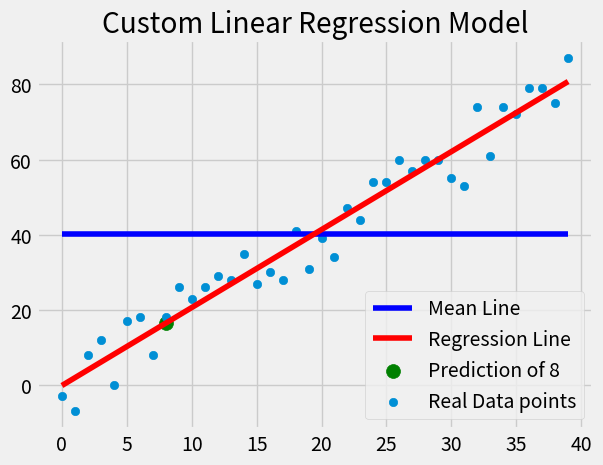

Recreate this plot in Python.
import matplotlib.pyplot as plt
import numpy as np
from matplotlib import style
import random

style.use('fivethirtyeight')
# style.use('ggplot')

# Xs = np.array([1, 2, 3, 4, 5, 6], dtype=np.float64)
# # Ys = np.array([49, 64, 81, 100, 121, 144], dtype=np.float64)
# Ys = np.array([5, 4, 6, 5, 6, 7], dtype=np.float64)


def create_dataset(hm, variance, step=2, correlation=False):
    val = 1
    Ys = []
    for i in range(hm):
        y = val + random.randrange(-variance, variance)
        Ys.append(y)
        if correlation and correlation == 'pos':
            val += step
        elif correlation and correlation == 'neg':
            val -= step

    Xs = [i for i in range(len(Ys))]
    return np.array(Xs, dtype=np.float64), np.array(Ys, dtype=np.float64)


def get_slope(x, y):
    m = ((((np.sum(x) / len(x)) * (np.sum(y) / len(y))) - (np.sum(x * y) / len(x * y))) /
         (((np.sum(x) / len(x)) ** 2) - (np.sum(x ** 2) / len(x ** 2))))
    return m


def coefficient_of_determination(orig_y, line_y):
    mean_line = [(np.sum(orig_y) / len(orig_y)) for i in orig_y]
    sqaured_error_pred_line = sum((line_y - orig_y) ** 2)
    sqaured_error_mean_line = sum((mean_line - orig_y) ** 2)
    return (1 - (sqaured_error_pred_line / sqaured_error_mean_line))


Xs, Ys = create_dataset(40, 10, step=2, correlation='pos')

m = get_slope(Xs, Ys)
print(f"Slope: {m}")
b = (np.sum(Ys) / len(Ys)) - m * (np.sum(Xs) / len(Xs))
print(f"Coefficient: {b}")


def predict(x):
    return ((m*x) + b)


to_prdict = 8
print(f"Prediction of {to_prdict}: {predict(to_prdict)}")

reg_line = [(m * x) + b for x in Xs]

r_squared = coefficient_of_determination(Ys, reg_line)

print(f"R Squared Error: {r_squared}")

plt.title('Custom Linear Regression Model')
mean_line = [(np.sum(Ys) / len(Ys)) for i in Ys]
plt.plot(Xs, mean_line, color='b', label='Mean Line')
plt.plot(Xs, reg_line, color='r', label='Regression Line')
plt.scatter(to_prdict, predict(to_prdict), color='g', label=f"Prediction of {to_prdict}", s=100)
plt.scatter(Xs, Ys, label='Real Data points')
plt.legend(loc=4)
plt.show()
